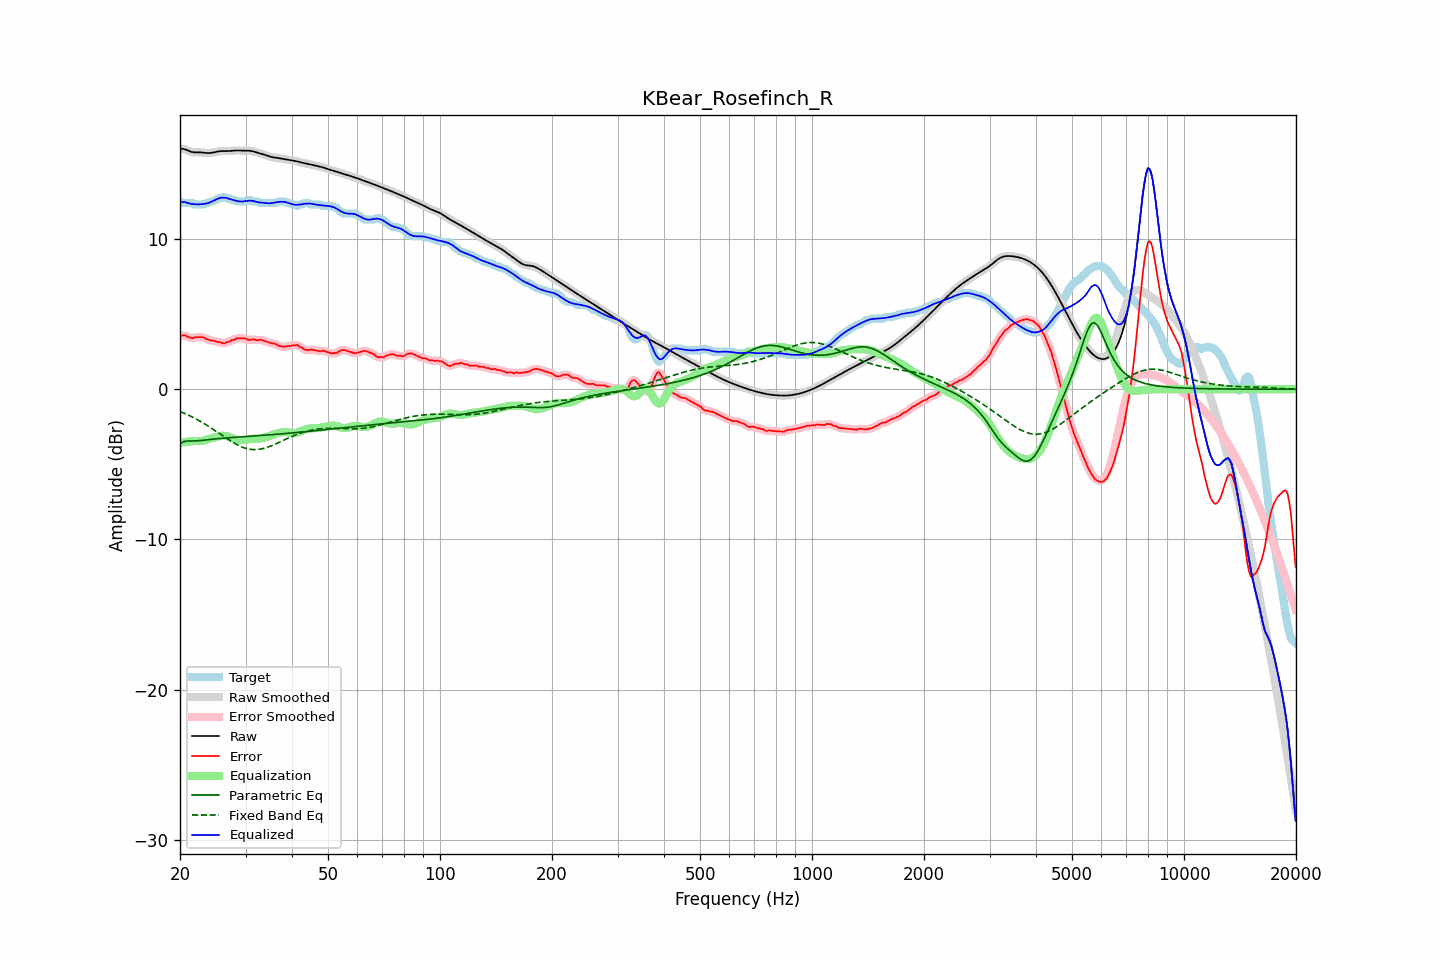

Source data for this figure (header and first rows):
frequency, raw, error, smoothed, error_smoothed, equalization, parametric_eq, fixed_band_eq, equalized_raw, equalized_smoothed, target
20.00, 16.00, 3.50, 16.00, 3.51, -3.58, -3.61, -1.48, 12.42, 12.42, 12.50
20.20, 16.01, 3.56, 16.00, 3.56, -3.55, -3.55, -1.52, 12.45, 12.45, 12.45
20.40, 16.00, 3.60, 15.99, 3.58, -3.53, -3.50, -1.57, 12.47, 12.46, 12.40
20.61, 15.98, 3.58, 15.97, 3.58, -3.52, -3.47, -1.61, 12.46, 12.46, 12.40
20.81, 15.93, 3.54, 15.93, 3.54, -3.50, -3.45, -1.66, 12.43, 12.43, 12.40
21.02, 15.88, 3.49, 15.89, 3.49, -3.49, -3.45, -1.71, 12.40, 12.40, 12.40
21.23, 15.84, 3.44, 15.84, 3.44, -3.47, -3.45, -1.76, 12.36, 12.37, 12.40
21.44, 15.80, 3.41, 15.80, 3.42, -3.47, -3.45, -1.81, 12.34, 12.34, 12.40
21.66, 15.78, 3.40, 15.78, 3.42, -3.45, -3.45, -1.87, 12.33, 12.33, 12.38
21.87, 15.77, 3.46, 15.77, 3.44, -3.45, -3.44, -1.92, 12.32, 12.32, 12.31
22.09, 15.76, 3.47, 15.76, 3.46, -3.45, -3.44, -1.98, 12.31, 12.31, 12.30
22.31, 15.76, 3.47, 15.76, 3.47, -3.46, -3.43, -2.04, 12.31, 12.31, 12.30
22.54, 15.77, 3.47, 15.77, 3.47, -3.46, -3.42, -2.10, 12.31, 12.31, 12.30
22.76, 15.76, 3.47, 15.76, 3.47, -3.45, -3.41, -2.16, 12.31, 12.31, 12.30
22.99, 15.76, 3.46, 15.76, 3.45, -3.43, -3.40, -2.22, 12.32, 12.32, 12.30
23.22, 15.74, 3.44, 15.74, 3.42, -3.41, -3.39, -2.28, 12.34, 12.34, 12.30
23.45, 15.73, 3.35, 15.73, 3.38, -3.38, -3.37, -2.35, 12.36, 12.36, 12.38
23.69, 15.72, 3.33, 15.72, 3.32, -3.34, -3.36, -2.42, 12.38, 12.38, 12.40
23.92, 15.72, 3.30, 15.72, 3.28, -3.31, -3.35, -2.48, 12.41, 12.41, 12.43
24.16, 15.73, 3.24, 15.73, 3.26, -3.28, -3.34, -2.55, 12.45, 12.45, 12.49
24.40, 15.74, 3.25, 15.74, 3.24, -3.24, -3.32, -2.62, 12.50, 12.50, 12.50
24.65, 15.77, 3.23, 15.77, 3.22, -3.21, -3.31, -2.69, 12.56, 12.56, 12.53
24.89, 15.79, 3.20, 15.79, 3.20, -3.18, -3.30, -2.77, 12.61, 12.61, 12.59
25.14, 15.82, 3.16, 15.82, 3.17, -3.15, -3.29, -2.84, 12.66, 12.66, 12.66
25.39, 15.84, 3.14, 15.83, 3.14, -3.13, -3.28, -2.91, 12.71, 12.70, 12.70
25.65, 15.85, 3.14, 15.85, 3.12, -3.11, -3.27, -2.98, 12.74, 12.74, 12.71
25.91, 15.85, 3.08, 15.85, 3.09, -3.10, -3.26, -3.06, 12.75, 12.75, 12.77
26.16, 15.86, 3.06, 15.85, 3.07, -3.10, -3.26, -3.13, 12.76, 12.76, 12.80
26.43, 15.85, 3.06, 15.85, 3.08, -3.11, -3.25, -3.20, 12.75, 12.75, 12.79
26.69, 15.85, 3.13, 15.85, 3.11, -3.12, -3.24, -3.27, 12.73, 12.73, 12.72
26.96, 15.85, 3.16, 15.85, 3.15, -3.15, -3.23, -3.34, 12.70, 12.70, 12.70
27.23, 15.86, 3.17, 15.86, 3.20, -3.19, -3.22, -3.41, 12.67, 12.67, 12.69
27.50, 15.87, 3.27, 15.87, 3.24, -3.24, -3.21, -3.48, 12.63, 12.63, 12.60
27.77, 15.88, 3.28, 15.88, 3.29, -3.28, -3.21, -3.54, 12.60, 12.60, 12.60
28.05, 15.89, 3.31, 15.89, 3.33, -3.32, -3.20, -3.61, 12.57, 12.57, 12.58
28.33, 15.89, 3.38, 15.89, 3.36, -3.36, -3.19, -3.66, 12.54, 12.54, 12.51
28.62, 15.90, 3.40, 15.89, 3.39, -3.38, -3.18, -3.72, 12.52, 12.52, 12.50
28.90, 15.89, 3.40, 15.89, 3.40, -3.39, -3.18, -3.77, 12.50, 12.50, 12.50
29.19, 15.89, 3.39, 15.89, 3.39, -3.39, -3.17, -3.82, 12.50, 12.50, 12.50
29.48, 15.88, 3.38, 15.88, 3.39, -3.38, -3.16, -3.86, 12.50, 12.50, 12.50
29.78, 15.88, 3.38, 15.88, 3.38, -3.37, -3.16, -3.90, 12.51, 12.51, 12.50
30.08, 15.88, 3.37, 15.88, 3.35, -3.35, -3.15, -3.93, 12.53, 12.53, 12.51
30.38, 15.88, 3.31, 15.88, 3.32, -3.34, -3.14, -3.96, 12.54, 12.54, 12.57
30.68, 15.88, 3.28, 15.88, 3.30, -3.32, -3.13, -3.98, 12.55, 12.55, 12.60
30.99, 15.87, 3.29, 15.86, 3.30, -3.31, -3.13, -4.00, 12.56, 12.55, 12.58
31.30, 15.85, 3.33, 15.84, 3.31, -3.30, -3.12, -4.01, 12.54, 12.54, 12.52
31.61, 15.82, 3.32, 15.82, 3.31, -3.30, -3.11, -4.02, 12.52, 12.52, 12.50
31.93, 15.79, 3.29, 15.79, 3.29, -3.30, -3.10, -4.02, 12.49, 12.49, 12.50
32.24, 15.76, 3.26, 15.76, 3.28, -3.29, -3.10, -4.01, 12.46, 12.46, 12.50
32.57, 15.72, 3.28, 15.73, 3.28, -3.29, -3.09, -4.00, 12.44, 12.44, 12.44
32.89, 15.70, 3.30, 15.70, 3.28, -3.27, -3.08, -3.99, 12.42, 12.43, 12.40
33.22, 15.67, 3.27, 15.67, 3.27, -3.25, -3.07, -3.96, 12.42, 12.42, 12.40
33.55, 15.64, 3.24, 15.63, 3.24, -3.22, -3.06, -3.94, 12.41, 12.41, 12.40
33.89, 15.60, 3.20, 15.60, 3.20, -3.20, -3.06, -3.91, 12.40, 12.40, 12.40
34.23, 15.56, 3.16, 15.56, 3.16, -3.17, -3.05, -3.88, 12.39, 12.39, 12.40
34.57, 15.52, 3.12, 15.52, 3.12, -3.14, -3.04, -3.84, 12.38, 12.38, 12.40
34.92, 15.48, 3.09, 15.48, 3.09, -3.11, -3.03, -3.80, 12.38, 12.38, 12.40
35.27, 15.46, 3.06, 15.46, 3.06, -3.07, -3.02, -3.76, 12.39, 12.39, 12.40
35.62, 15.44, 3.04, 15.44, 3.05, -3.03, -3.02, -3.71, 12.41, 12.41, 12.40
35.97, 15.42, 3.03, 15.42, 3.02, -2.99, -3.01, -3.66, 12.43, 12.43, 12.40
... 635 more rows
